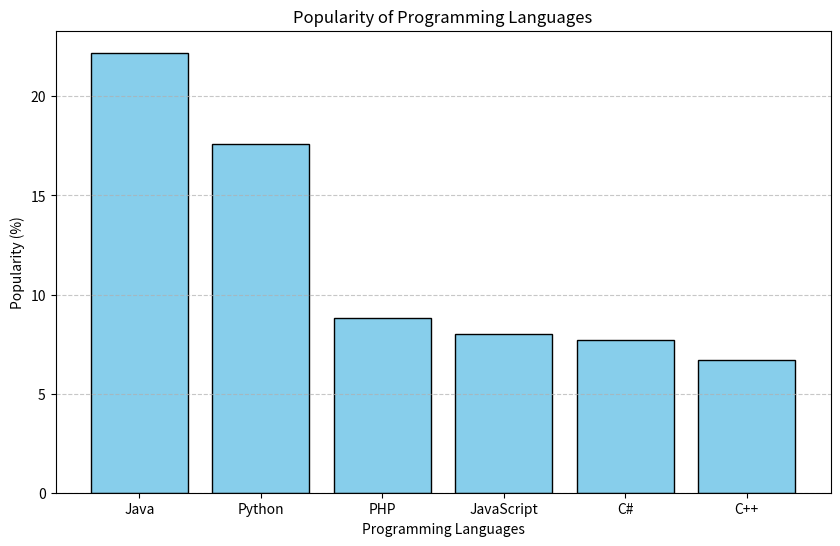

Recreate this plot in Python.
# import matplotlib.pyplot as plt 
# import numpy as np
# # data to display on plots 
# x = [3, 1, 3] 
# y = [3, 2, 1] 
# plt.plot(x, y)
# plt.title("Line Chart")
# # Adding the legends
# plt.legend(["Line"])
# plt.show()

# x=np.array([1,2,3,4,5])
# y=x*2
# plt.plot(x,y)
# plt.show()

import matplotlib.pyplot as plt 
import numpy as np 
# x = np.linspace(0.1, 2 * np.pi, 41) 
# y = np.exp(np.sin(x)) 
# plt.stem(x, y) 
# plt.show() 


# data to display on plots 
# x = [3, 1, 3, 12, 2, 4, 4] 
# y = [3, 2, 1, 4, 5, 6, 7] 


# # This will plot a simple bar chart
# plt.bar(x, y)
# # Title to the plot
# plt.title("Bar Chart")
# # Adding the legends
# plt.legend(["bar"])
# plt.show()


# data to display on plots 
# x = [1, 2, 3, 4, 5, 6, 7, 4] 
# # This will plot a simple histogram
# plt.hist(x, bins = [1, 2, 3, 4, 5, 6, 7])
# # Title to the plot
# plt.title("Histogram")
# # Adding the legends
# plt.legend(["bar"])
# plt.show()


# data to display on plots 
# x = [3, 1, 3, 12, 2, 4, 4]
# y = [3, 2, 1, 4, 5, 6, 7]
# # This will plot a simple scatter chart
# plt.scatter(x, y)
# # Adding legend to the plot
# plt.legend("A")
# # Title to the plot
# plt.title("Scatter chart")
# plt.show()

# np.random.seed(10)
# data = np.random.normal(100, 20, 200)
# fig = plt.figure(figsize =(10, 7))
# # Creating plot
# plt.boxplot(data)

# # show plot
# plt.show()


# data to display on plots 
# x = [1, 2, 3, 4] 
# # this will explode the 1st wedge
# # i.e. will separate the 1st wedge
# # from the chart
# e  =(0.1, 0, 0, 0)
# # This will plot a simple pie chart
# plt.pie(x, explode = e)
# # Title to the plot
# plt.title("Pie chart")
# plt.show()


# # making a simple plot
# x =[1, 2, 3, 4, 5, 6, 7]
# y =[1, 2, 1, 2, 1, 2, 1]
# # creating error
# y_error = 0.2
# # plotting graph
# plt.plot(x, y)
# plt.errorbar(x, y,yerr = y_error,fmt ='o')
# plt.show()

# x = [1, 2, 3, 4, 5]
# y = [1, 4, 9, 16, 25]
# z = [1, 8, 27, 64, 125]
# # Creating the figure object
# fig = plt.figure()
# # keeping the projection = 3d
# # creates the 3d plot
# ax = plt.axes(projection = '3d')
# ax.plot3D(z, y, x)
# plt.show()

# import matplotlib.pyplot as plt 
# x = [1, 2, 3, 4, 5] 
# y = [2, 3, 5, 7, 11] 
# plt.plot(x, y) 
# plt.xlabel('X Axis') 
# plt.ylabel('Y Axis') 
# plt.title('Simple Line Plot') 
# plt.show()

# import matplotlib.pyplot as plt 
# x = [1, 2, 3, 4, 5] 
# y1 = [2, 3, 5, 7, 11] 
# y2 = [1, 4, 6, 8, 10] 
# plt.plot(x, y1, label='Line 1') 
# plt.plot(x, y2, label='Line 2')
# plt.xlabel('X Axis') 
# plt.ylabel('Y Axis') 
# plt.title('Multiple Lines on Same Plot') 
# plt.legend() 
# plt.show()

import matplotlib.pyplot as plt 
languages = ["Java", "Python", "PHP", "JavaScript", "C#", "C++"] 
popularity = [22.2, 17.6, 8.8, 8, 7.7, 6.7] 
plt.figure(figsize=(10, 6))  
plt.bar(languages, popularity, color="skyblue", edgecolor="black") 
plt.xlabel("Programming Languages") 
plt.ylabel("Popularity (%)") 
plt.title("Popularity of Programming Languages")
plt.grid(axis="y", linestyle="--", alpha=0.7)
plt.show()